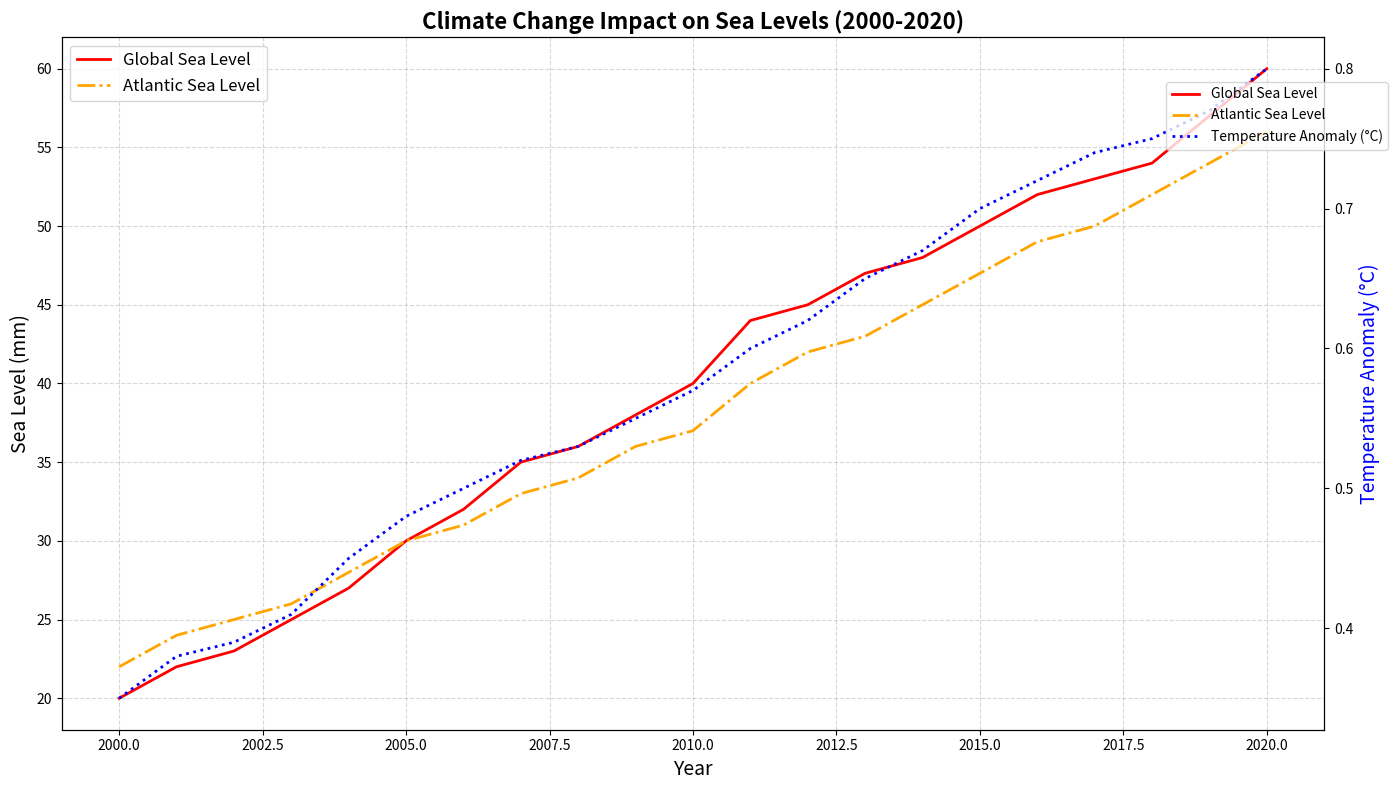

Reproduce this figure in Python.
import numpy as np
import matplotlib.pyplot as plt

# Years from 2000 to 2020
years = np.arange(2000, 2021)

# Data for sea levels in mm
sea_levels_global = np.array([20, 22, 23, 25, 27, 30, 32, 35, 36, 38, 40, 44, 45, 47, 48, 50, 52, 53, 54, 57, 60])
sea_levels_atlantic = np.array([22, 24, 25, 26, 28, 30, 31, 33, 34, 36, 37, 40, 42, 43, 45, 47, 49, 50, 52, 54, 56])

# Data: Average annual global temperature anomaly (in °C)
temp_anomaly = np.array([0.35, 0.38, 0.39, 0.41, 0.45, 0.48, 0.50, 0.52, 0.53, 0.55, 0.57, 0.60, 0.62, 0.65, 0.67, 0.70, 0.72, 0.74, 0.75, 0.77, 0.80])

# Set up the main plot
fig, ax1 = plt.subplots(figsize=(14, 8))

# Plotting sea levels with shuffled colors
ax1.plot(years, sea_levels_global, color='red', label='Global Sea Level', linewidth=2)
ax1.plot(years, sea_levels_atlantic, color='orange', linestyle='-.', label='Atlantic Sea Level', linewidth=2)

# Set the title and labels
ax1.set_title('Climate Change Impact on Sea Levels (2000-2020)', fontsize=16, weight='bold')
ax1.set_xlabel('Year', fontsize=14)
ax1.set_ylabel('Sea Level (mm)', fontsize=14)

# Adding grid to the plot
ax1.grid(True, linestyle='--', alpha=0.5)

# Adding legend
ax1.legend(loc='upper left', fontsize=12)

# Create another y-axis for temperature anomaly
ax2 = ax1.twinx()
ax2.plot(years, temp_anomaly, color='blue', linestyle=':', label='Temperature Anomaly (°C)', linewidth=2)

# Set the secondary y-axis label
ax2.set_ylabel('Temperature Anomaly (°C)', fontsize=14, color='blue')

# Adjustment to avoid overlapping and ensure tight layout
fig.tight_layout()

# Add legend for the secondary y-axis
fig.legend(loc='upper right', fontsize=10, bbox_to_anchor=(1, 0.9))

# Show the plot
plt.show()
